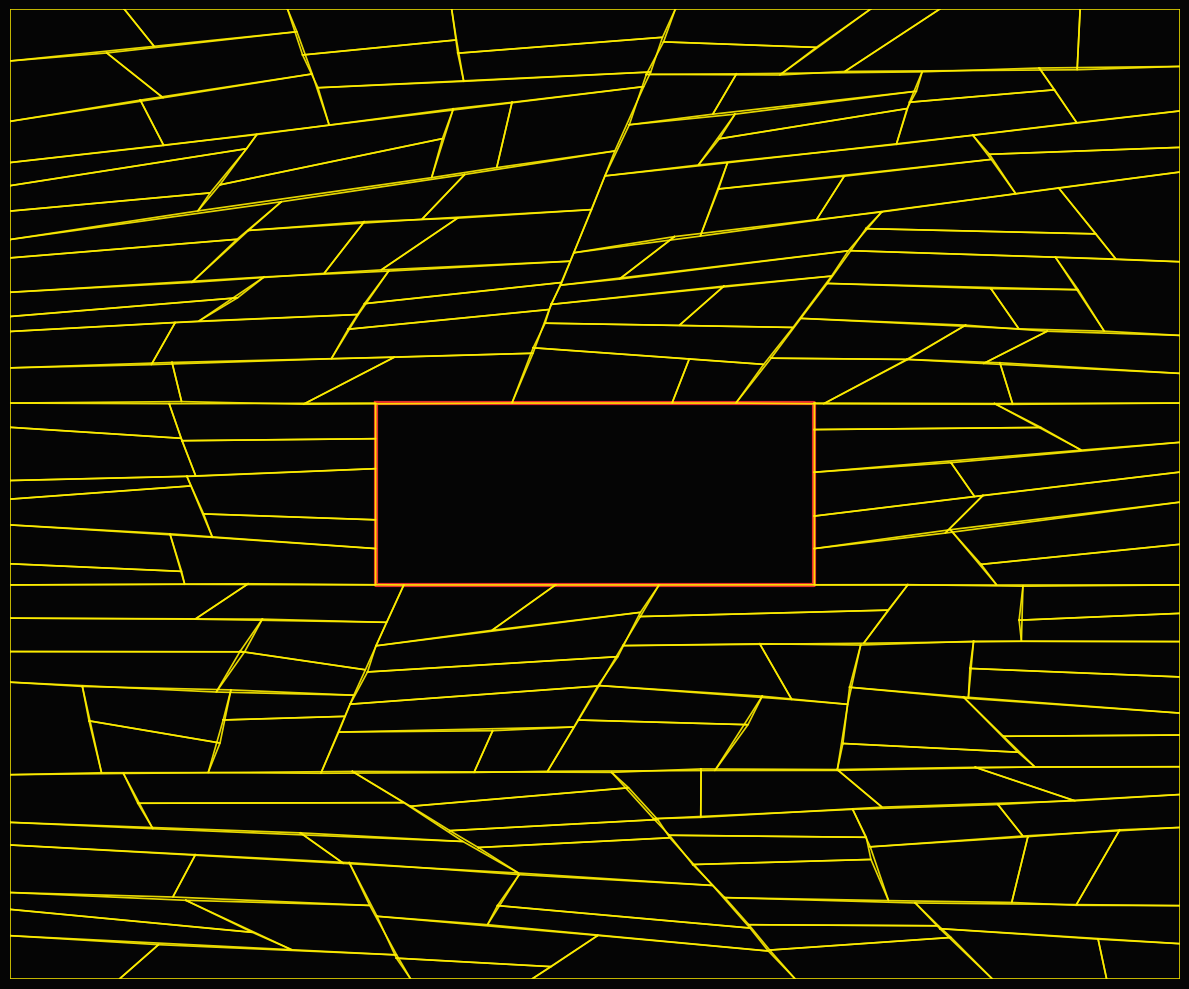

Source code (Python):
import matplotlib.pyplot as plt
import matplotlib.patches as patches
import random
import math

# --- CONFIGURATION ---
CANVAS_W = 1600
CANVAS_H = 1600
HERO_W = 600  
HERO_H = 300 
ITERATIONS = 10
MIN_AREA = 20000 
JITTER_AMOUNT = 3
EXPORT_FILENAME = "layout_data.txt"
# ---------------------

def distance(p1, p2):
    return math.sqrt((p1[0] - p2[0])**2 + (p1[1] - p2[1])**2)

def get_point_on_segment(p1, p2, t):
    x = p1[0] + (p2[0] - p1[0]) * t
    y = p1[1] + (p2[1] - p1[1]) * t
    return (x, y)

class Quad:
    def __init__(self, p1, p2, p3, p4):
        self.points = [p1, p2, p3, p4]
    
    @property
    def width(self):
        top = distance(self.points[0], self.points[1])
        bottom = distance(self.points[3], self.points[2])
        return (top + bottom) / 2

    @property
    def height(self):
        left = distance(self.points[0], self.points[3])
        right = distance(self.points[1], self.points[2])
        return (left + right) / 2
    
    @property
    def area(self):
        x = [p[0] for p in self.points]
        y = [p[1] for p in self.points]
        return 0.5 * abs(sum(x[i]*y[i-1] - x[i-1]*y[i] for i in range(4)))

    @property
    def centroid(self):
        cx = sum(p[0] for p in self.points) / 4
        cy = sum(p[1] for p in self.points) / 4
        return (cx, cy)

def split_quad(quad):
    w = quad.width
    h = quad.height
    if quad.area < MIN_AREA:
        return [quad]

    split_vertical = False
    if h > w * 0.6: 
        split_vertical = False 
    elif w > h * 3.5:
        split_vertical = True 
    else:
        split_vertical = random.random() > 0.75

    p = quad.points
    t1 = random.uniform(0.3, 0.7)
    skew = random.uniform(-0.25, 0.25) 
    t2 = max(0.2, min(0.8, t1 + skew))

    if split_vertical:
        top_pt = get_point_on_segment(p[0], p[1], t1)
        btm_pt = get_point_on_segment(p[3], p[2], t2) 
        q1 = Quad(p[0], top_pt, btm_pt, p[3])
        q2 = Quad(top_pt, p[1], p[2], btm_pt)
    else: 
        left_pt = get_point_on_segment(p[0], p[3], t1)
        rght_pt = get_point_on_segment(p[1], p[2], t2)
        q1 = Quad(p[0], p[1], rght_pt, left_pt)
        q2 = Quad(left_pt, rght_pt, p[2], p[3])

    return [q1, q2]

def apply_jitter(quads, jitter_amount):
    vertex_map = {}
    
    # Simple clamp helper to keep values within [min_val, max_val]
    def clamp(val, min_val, max_val):
        return max(min_val, min(val, max_val))

    def to_key(pt):
        return (round(pt[0], 2), round(pt[1], 2))

    hx1 = (CANVAS_W - HERO_W) / 2
    hx2 = hx1 + HERO_W
    hy1 = (CANVAS_H - HERO_H) / 2
    hy2 = hy1 + HERO_H
    
    def is_boundary(pt):
        x, y = pt
        # Checking if point is on the canvas edge or hero box edge
        if x < 5 or x > CANVAS_W - 5 or y < 5 or y > CANVAS_H - 5: return True
        if (abs(x - hx1) < 5 or abs(x - hx2) < 5) and (hy1 - 5 < y < hy2 + 5): return True
        if (abs(y - hy1) < 5 or abs(y - hy2) < 5) and (hx1 - 5 < x < hx2 + 5): return True
        return False

    for q in quads:
        for pt in q.points:
            key = to_key(pt)
            if key not in vertex_map:
                if is_boundary(pt):
                    vertex_map[key] = pt 
                else:
                    dx = random.uniform(-jitter_amount, jitter_amount)
                    dy = random.uniform(-jitter_amount, jitter_amount)
                    
                    # Apply jitter and clamp to canvas boundaries
                    new_x = clamp(pt[0] + dx, 0, CANVAS_W)
                    new_y = clamp(pt[1] + dy, 0, CANVAS_H)
                    
                    vertex_map[key] = (new_x, new_y)

    new_quads = []
    for q in quads:
        new_points = [vertex_map[to_key(pt)] for pt in q.points]
        new_quads.append(Quad(*new_points))
    return new_quads

def generate_layout():
    fig, ax = plt.subplots(figsize=(12, 10))
    ax.set_facecolor('#050505')
    fig.patch.set_facecolor('#050505')

    hx1 = (CANVAS_W - HERO_W) / 2
    hx2 = hx1 + HERO_W
    hy1 = (CANVAS_H - HERO_H) / 2
    hy2 = hy1 + HERO_H

    # CREATE HERO BOX QUAD
    hero_quad = Quad((hx1, hy2), (hx2, hy2), (hx2, hy1), (hx1, hy1))

    # Define Surroundings
    r_top = Quad((0, CANVAS_H), (CANVAS_W, CANVAS_H), (CANVAS_W, hy2), (0, hy2))
    r_btm = Quad((0, hy1), (CANVAS_W, hy1), (CANVAS_W, 0), (0, 0))
    r_lft = Quad((0, hy2), (hx1, hy2), (hx1, hy1), (0, hy1))
    r_rgt = Quad((hx2, hy2), (CANVAS_W, hy2), (CANVAS_W, hy1), (hx2, hy1))

    quads = [r_top, r_btm, r_lft, r_rgt]

    for i in range(ITERATIONS):
        next_gen = []
        for q in quads:
            if i > 4 and random.random() > 0.85:
                next_gen.append(q)
            else:
                next_gen.extend(split_quad(q))
        quads = next_gen

    all_quads = [hero_quad] + quads
    all_quads = apply_jitter(all_quads, JITTER_AMOUNT)

    # --- UPDATED EXPORT ---
    with open(EXPORT_FILENAME, "w") as f:
        # Save canvas dimensions at the top for easy parsing
        f.write(f"CANVAS_SIZE: {CANVAS_W}x{CANVAS_H}\n")
        f.write(f"ID | Points (P1, P2, P3, P4)\n")
        f.write("-" * 50 + "\n")
        for i, q in enumerate(all_quads):
            pts = [f"({p[0]:.2f}, {p[1]:.2f})" for p in q.points]
            f.write(f"Cell {i}: {', '.join(pts)}\n")
    
    print(f"Success: Exported {len(all_quads)} cells for a {CANVAS_W}x{CANVAS_H} canvas.")

    # --- DRAWING ---
    for i, q in enumerate(all_quads):
        xs = [p[0] for p in q.points] + [q.points[0][0]]
        ys = [p[1] for p in q.points] + [q.points[0][1]]
        
        clr = '#ff3333' if i == 0 else '#ffee00'
        lw = 3 if i == 0 else 1.2
        
        ax.plot(xs, ys, color=clr, linewidth=lw, alpha=0.9)

    plt.xlim(0, CANVAS_W)
    plt.ylim(0, CANVAS_H)
    plt.axis('off')
    plt.tight_layout()
    plt.show()

if __name__ == "__main__":
    generate_layout()
